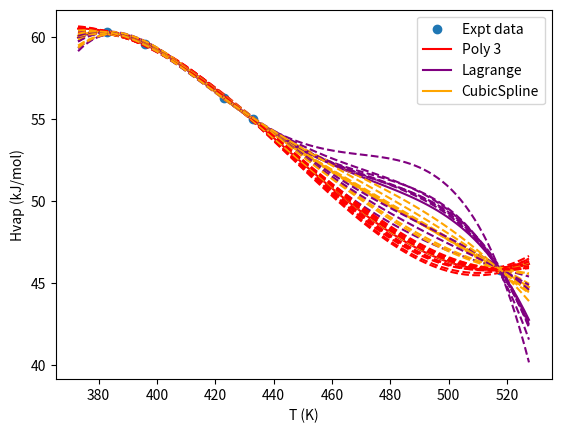

Here is the Python script that generated this plot:
"""
A script to interpolate a small dataset of 
Hvap vs T for ethylene carbonate electrolyte

Polynomial regression
Lagrange polynomials
Cubic splines

Data source: NIST
https://webbook.nist.gov/cgi/cbook.cgi?ID=C96491&Units=SI&Mask=4#Thermo-Phase
Last point is from Table 7, Yaws, Carl L. Thermophysical properties of chemicals and hydrocarbons. William Andrew, 2008.
"""
import matplotlib.pyplot as plt
import numpy as np
import scipy
import scipy.interpolate

Ts = np.array([383, 396, 423, 433, 517.5])
Hvaps = np.array([60.3, 59.6, 56.3, 55.0, 45.827])

plt.scatter(Ts, Hvaps, label='Expt data')
plt.xlabel('T (K)')
plt.ylabel('Hvap (kJ/mol)')

xx = np.linspace(min(Ts)-10, max(Ts)+10, 100)

# Add polynomial regression to the graph
poly_n = 3
poly = np.polyfit(Ts, Hvaps, poly_n)
poly_fit = np.polyval(poly, xx)
plt.plot(xx, poly_fit, color='red', label='Poly %d' % poly_n)

# Add Lagrange polynomials to the graph
Lagrange = scipy.interpolate.lagrange(Ts, Hvaps)
Lagrange_fit = np.polyval(Lagrange, xx)
plt.plot(xx, Lagrange_fit, color='purple', label='Lagrange')

# Add cubic splines to the graph
cubic = scipy.interpolate.CubicSpline(Ts, Hvaps)
plt.plot(xx, cubic(xx), color='orange', label='CubicSpline')

# Find the maximum difference in model Hvap values and the corresponding T value
diff = Lagrange_fit - poly_fit # The maximum difference appears between the Lagrange and poly regressions
max_diff = max(diff) 
max_pos = np.argmax(diff) # Find the index of the maximum value
max_T = xx[max_pos] # Get the corresponding T value
# The code below is for testing purposes 
#max_pos = list(diff).index(max_diff)
#max_T = (min(Ts) - 10 + (max(Ts) - min(Ts) + 20) * max_pos / 99)
#max_poly = np.polyval(poly, max_T)
#max_lagrange = np.polyval(Lagrange, max_T)
#print(max_pos, max_T, max_diff, max_poly, max_lagrange)
print(f'The largest gap between the model Hvap values is {max_diff = } kJ/mol')
print(f'T value at this point is {max_T = } K')

# Use a for loop to plot each method with 10 different values of Gaussian noise in the data
for i in range (10):
    noisy_Hvaps = np.random.normal(Hvaps, scale=0.1) # Generate new data points with Gaussian noise
    #print(noisy_Hvaps)
    
    # Use generated data points to plot polynomial regression
    poly_test = np.polyfit(Ts, noisy_Hvaps, poly_n)
    poly_test_fit = np.polyval(poly_test, xx)
    plt.plot(xx, poly_test_fit, '--', color='red')

    # Use generated data points to plot Lagrange polynomials
    Lagrange_test = scipy.interpolate.lagrange(Ts, noisy_Hvaps)
    Lagrange_test_fit = np.polyval(Lagrange_test, xx)
    plt.plot(xx, Lagrange_test_fit, '--', color='purple')

    # Use generated data points to plot cubic splines
    cubic_test = scipy.interpolate.CubicSpline(Ts, noisy_Hvaps)
    plt.plot(xx, cubic_test(xx), '--', color='orange')

plt.legend()
plt.savefig('hvap_fit.png', dpi=300)
plt.show()
